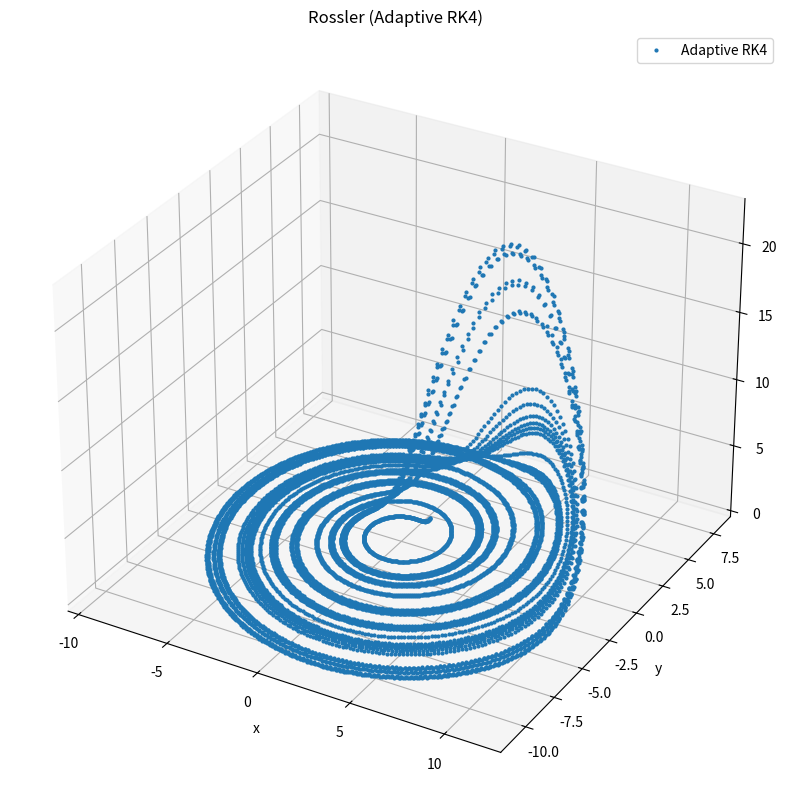

Write the Python code that produced this figure.
import numpy as np
import matplotlib.pyplot as plt

def lorenz(xn, t, args):
    a = args["a"]
    b = args["b"]
    r = args["r"]
    x, y, z = xn

    dx = a * (y - x)
    dy = r * x - y - x * z
    dz = x * y - b * z

    return np.array([dx, dy, dz])

def rossler(xn, t, args):
    a = args["a"]
    b = args["b"]
    c = args["c"]
    x, y, z = xn

    dx = -y-z
    dy = x + a * y
    dz = b + z*(x-c)

    return np.array([dx,dy,dz])

def rk4_step(x, t, h, f, args):
    """
    Performs one step of fourth-order Runge-Kutta method.
    """
    k1 = h * f(x, t, args)
    k2 = h * f(x + 0.5 * k1, t + 0.5 * h, args)
    k3 = h * f(x + 0.5 * k2, t + 0.5 * h, args)
    k4 = h * f(x + k3, t + h, args)
    return x + (1.0/6.0) * (k1 + 2*k2 + 2*k3 + k4)

# RK4 solver
def rk4(tn, h0, t_end, xn, func, args=None):
    state_vectors = np.array([xn])
    tol = 0.001
    t = tn

    while t < t_end:
        h = 2*h0
        error = float('inf')
        while error > tol:
            h = h/2
            if h < 1e-6:
                break
            xplus = rk4_step(xn, t, h, func, args)
            x2 = rk4_step(xplus, t + h, h, func, args)
            xn = rk4_step(xn, t, 2*h, func, args)
            d1 = x2 - xn
            error = np.linalg.norm(d1)
        # if(np.isnan(error)):
        #     break
        state_vectors = np.append(state_vectors, [xn], axis=0)
        t += h

    return state_vectors

lorenz_args = {"a":16,"r":45,"b":4}
lorenz_x0 = [-13,-12,52]
h_initial = .01
t_end = 20
lorenz_data = rk4(0, h_initial, t_end, lorenz_x0, lorenz, lorenz_args)

# plt.figure(figsize=(12, 10))
# plt.plot(lorenz_data[:,0], lorenz_data[:,2], '.', markersize=4, label='Adaptive RK4')
# plt.xlabel('x')
# plt.ylabel('z')
# plt.title('Lorenz Attractor (Adaptive RK4, r=45)')
# plt.legend()
# plt.grid(True)
# plt.show()

rossler_args = {"a":.2,"b":.2,"c":5.7}
rossler_x0 = [1,1,1]
t_end = 100
rossler_data = rk4(0, h_initial, t_end, rossler_x0, rossler, rossler_args)

print(rossler_data)

plt.figure(figsize=(12, 10)).add_subplot(projection='3d')
plt.plot(rossler_data[:,0], rossler_data[:,1], rossler_data[:,2], '.', markersize=4, label='Adaptive RK4')
plt.xlabel('x')
plt.ylabel('y')
plt.title('Rossler (Adaptive RK4)')
plt.legend()
plt.grid(True)
plt.show()

# .add_subplot(projection='3d')
